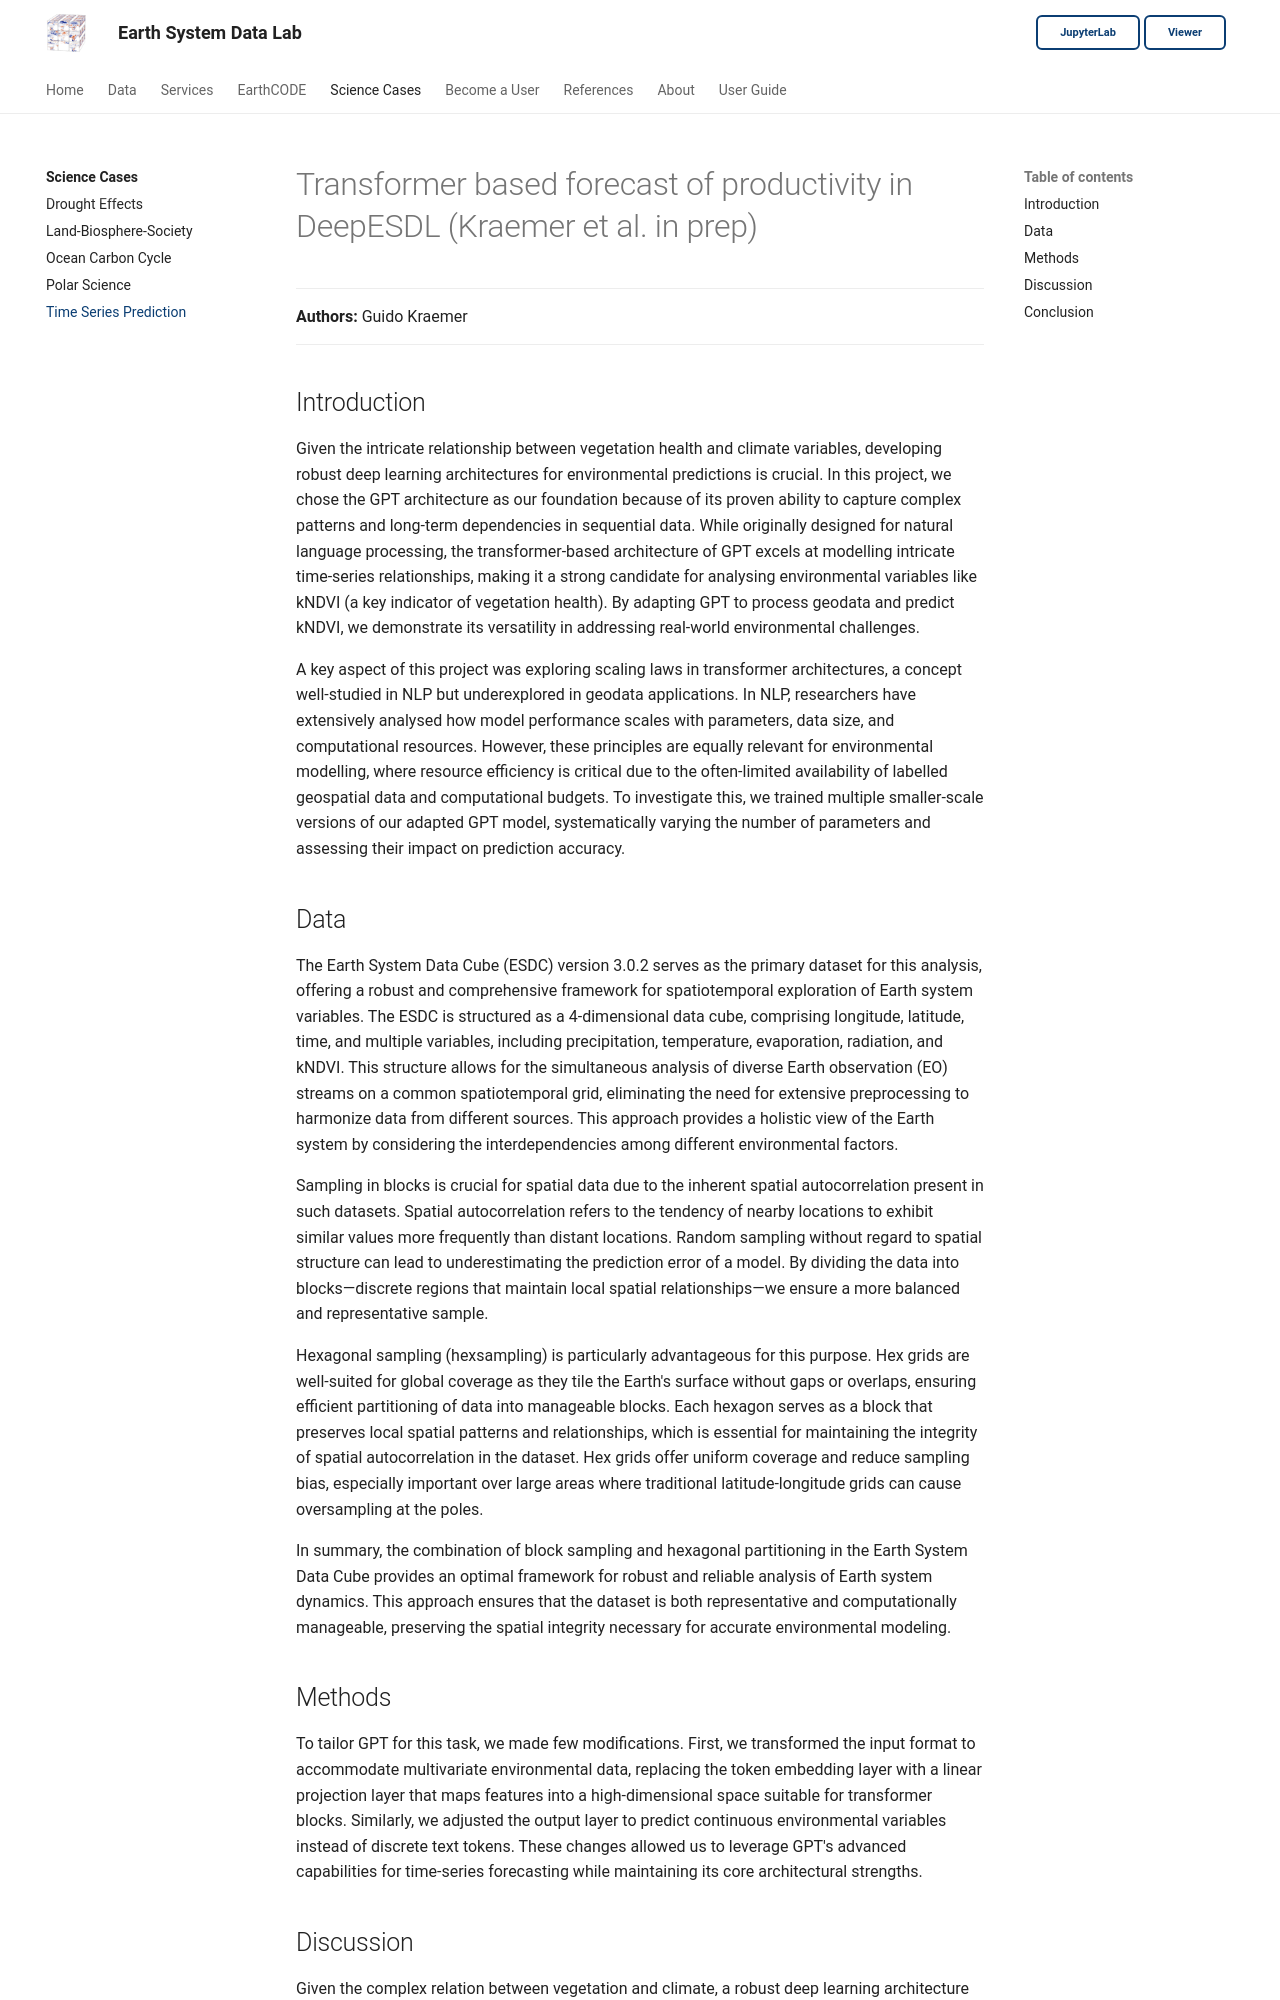

repository: deepesdl/deepesdl-doc · page: science_cases/timeseries_prediction/index.html · generator: mkdocs

# Transformer based forecast of productivity in DeepESDL (Kraemer et al. in prep)

<div class="author-box">
  <div class="author-left">
    <strong>Authors:</strong> Guido Kraemer
  </div>
</div>

## Introduction
Given the intricate relationship between vegetation health and climate
variables, developing robust deep learning architectures for environmental
predictions is crucial. In this project, we chose the GPT architecture as our
foundation because of its proven ability to capture complex patterns and
long-term dependencies in sequential data. While originally designed for natural
language processing, the transformer-based architecture of GPT excels at
modelling intricate time-series relationships, making it a strong candidate for
analysing environmental variables like kNDVI (a key indicator of vegetation
health). By adapting GPT to process geodata and predict kNDVI, we demonstrate
its versatility in addressing real-world environmental challenges.

A key aspect of this project was exploring scaling laws in transformer
architectures, a concept well-studied in NLP but underexplored in geodata
applications. In NLP, researchers have extensively analysed how model
performance scales with parameters, data size, and computational resources.
However, these principles are equally relevant for environmental modelling,
where resource efficiency is critical due to the often-limited availability of
labelled geospatial data and computational budgets. To investigate this, we
trained multiple smaller-scale versions of our adapted GPT model, systematically
varying the number of parameters and assessing their impact on prediction
accuracy.
